Photos from the image-classification dataset "lung_images" in the GitHub repository Kaumarya/lung-cancer-detection. Its 4 classes are: adenocarcinoma, large cell carcinoma, normal, squamous cell carcinoma.

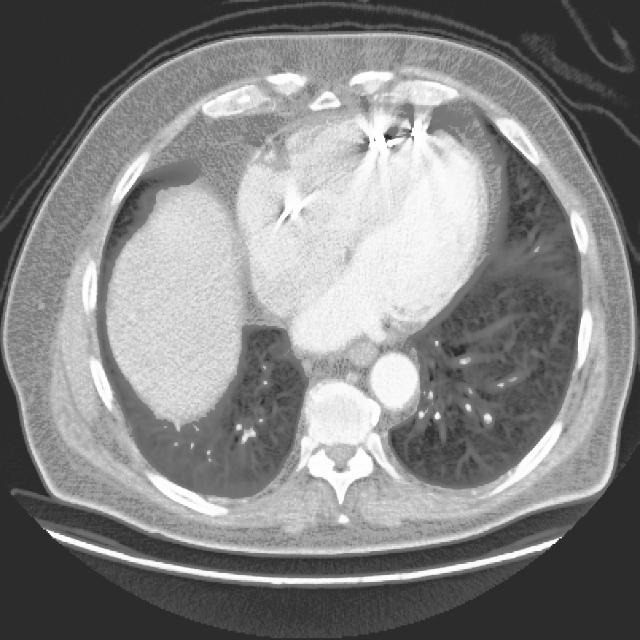
Label: large cell carcinoma

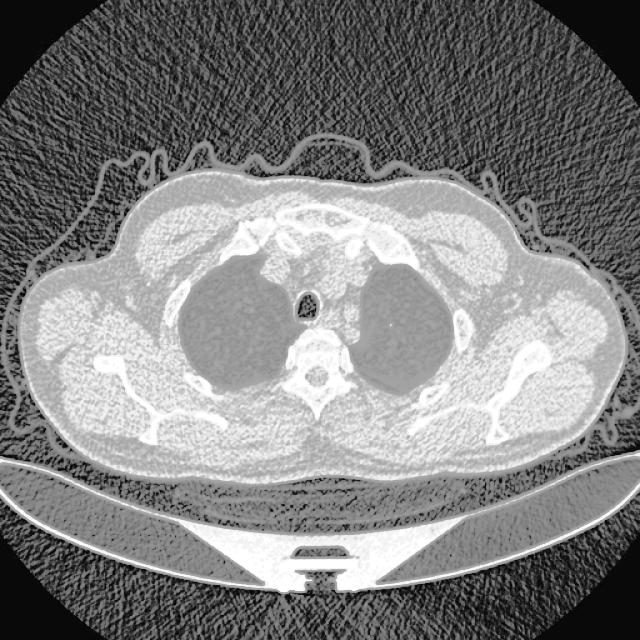
Label: normal

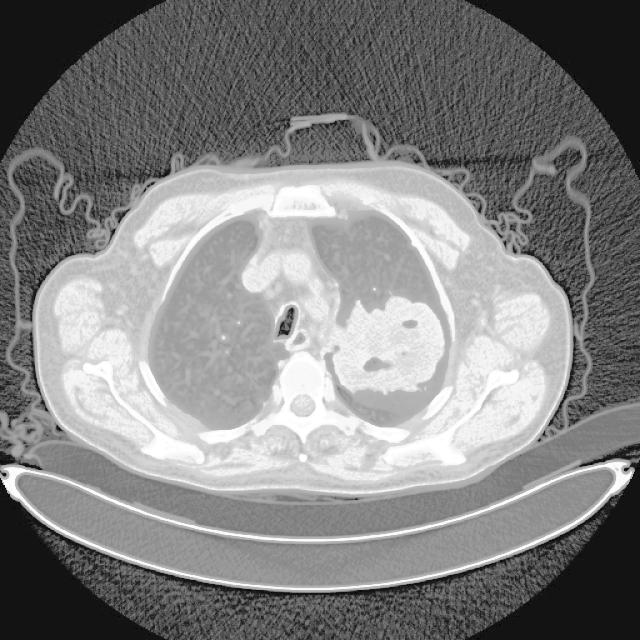
Label: adenocarcinoma

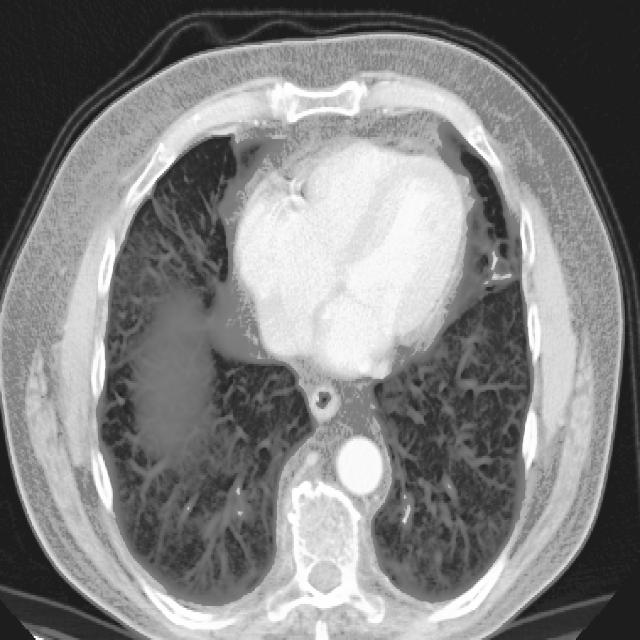
Label: adenocarcinoma

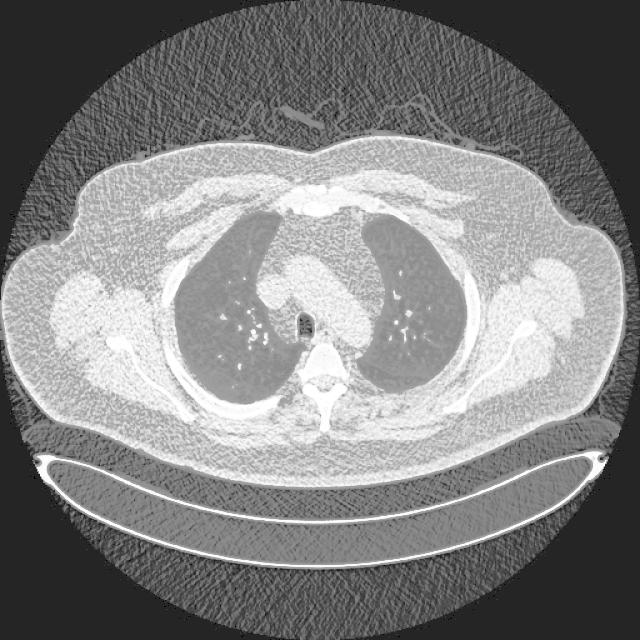
Label: normal

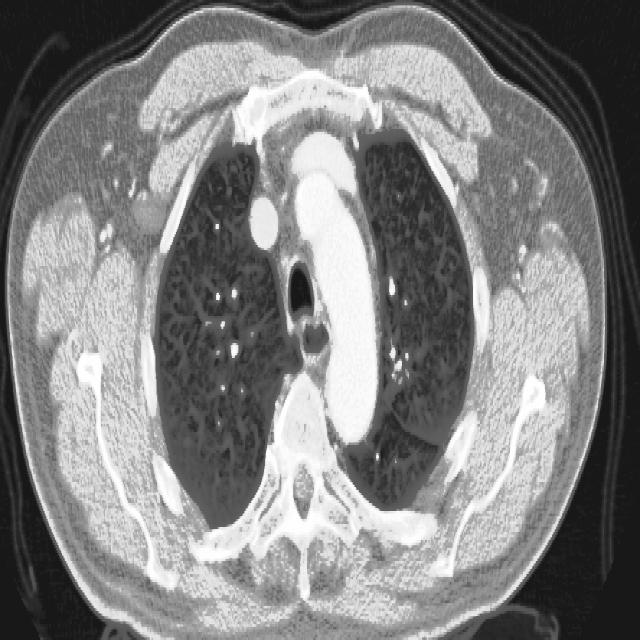
Label: squamous cell carcinoma
